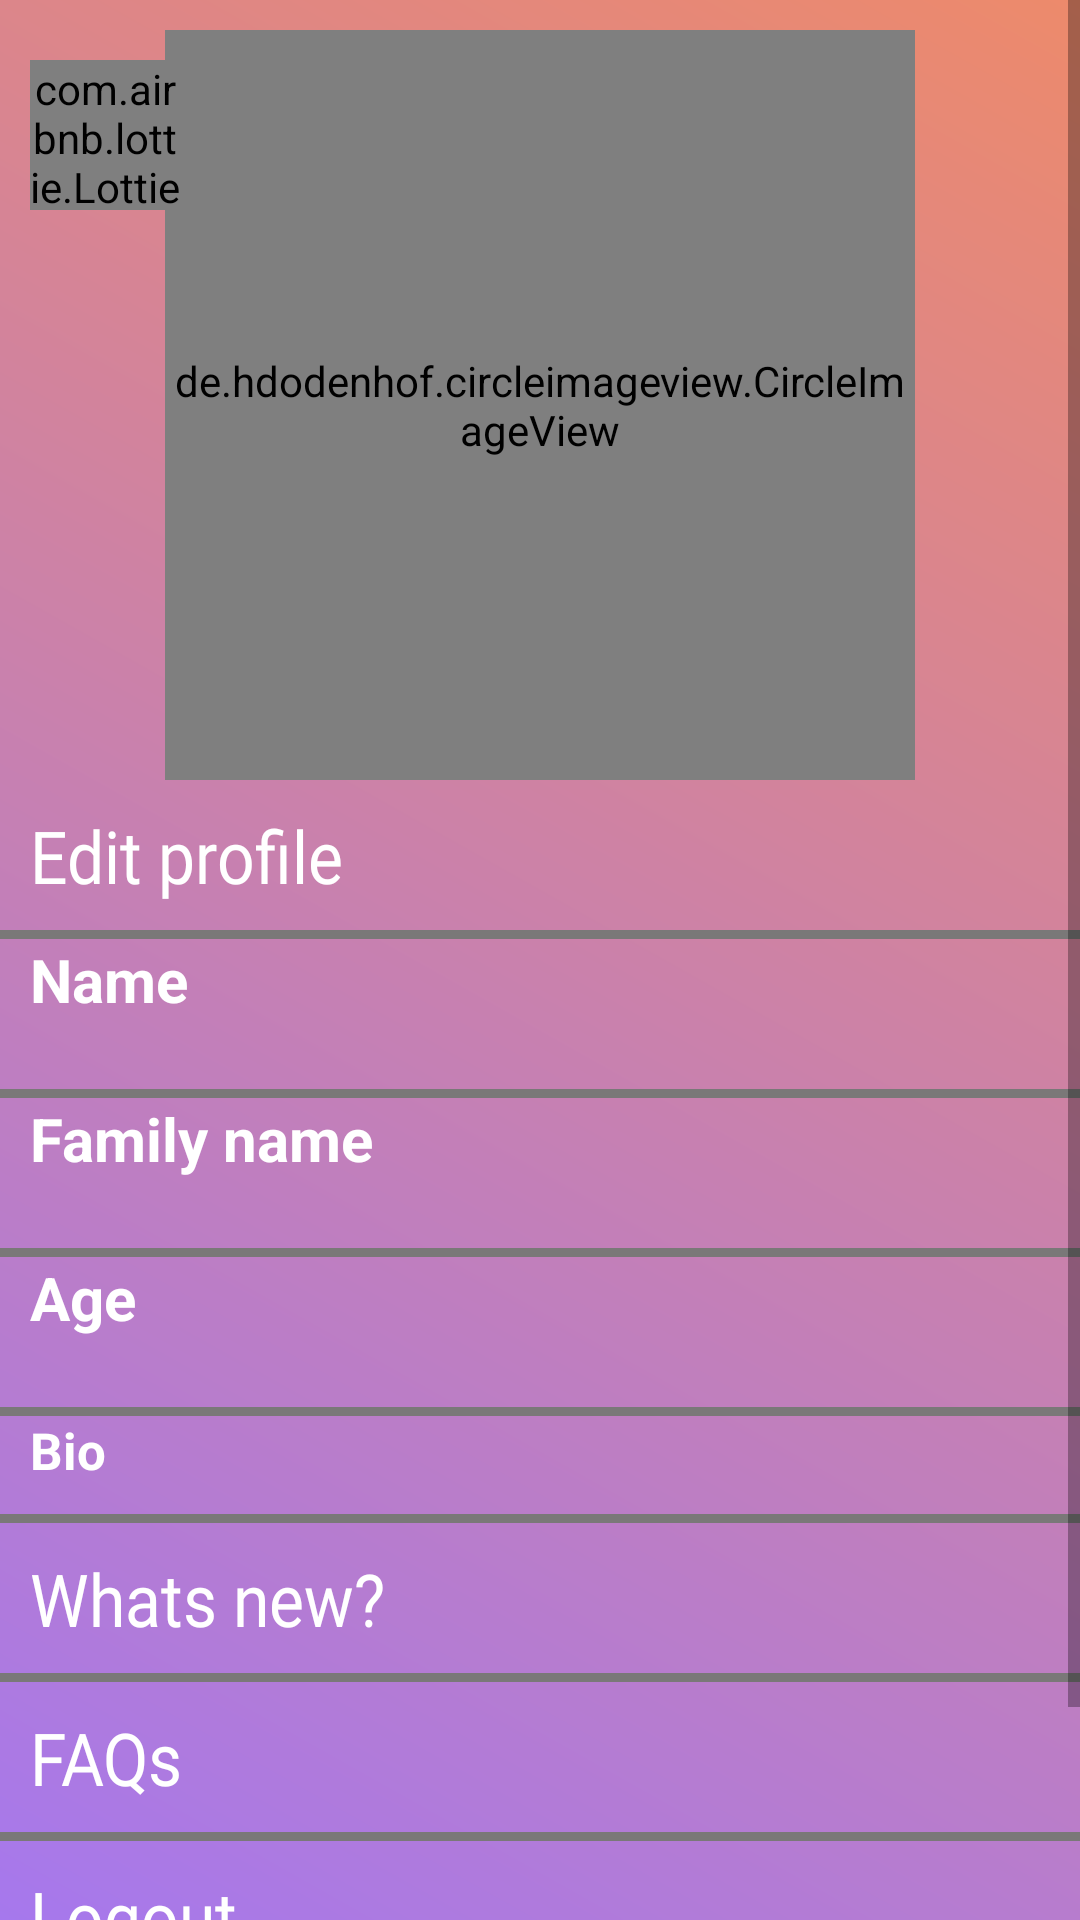

Reconstruct the res/layout file that produces this screen, plus the resources it refers to.
<!-- AndroidManifest.xml: application theme Theme.AppCompat.Light -->
<!-- res/layout/fragment_profile.xml -->
<?xml version="1.0" encoding="utf-8"?>
<ScrollView xmlns:android="http://schemas.android.com/apk/res/android"
    xmlns:app="http://schemas.android.com/apk/res-auto"
    xmlns:tools="http://schemas.android.com/tools"
    android:layout_width="match_parent"
    android:layout_height="match_parent"
    android:background="@drawable/grad_test_two">

    <LinearLayout
        android:id="@+id/profile_frag"
        android:layout_width="match_parent"
        android:layout_height="wrap_content"
        android:orientation="vertical"
        tools:context=".profile">

        <RelativeLayout
            android:layout_width="match_parent"
            android:layout_height="wrap_content"
            android:layout_marginTop="10dp">

            <de.hdodenhof.circleimageview.CircleImageView
                android:id="@+id/image"
                android:layout_width="250dp"
                android:layout_height="250dp"
                android:src="@drawable/profile"
                android:layout_centerInParent="true"
                app:civ_border_color="#878383"
                app:civ_border_width="7dp" />

            <com.airbnb.lottie.LottieAnimationView
                android:id="@+id/loading"
                android:layout_width="50dp"
                android:layout_height="50dp"
                android:layout_alignParentStart="true"
                android:layout_marginStart="10dp"
                android:layout_marginTop="10dp"
                app:lottie_autoPlay="true"
                app:lottie_loop="true"
                app:lottie_rawRes="@raw/yellow"
                app:lottie_speed="2.1" />
        </RelativeLayout>

        <TextView
            android:id="@+id/edit"
            android:layout_width="match_parent"
            android:layout_height="50dp"
            android:layout_marginStart="10dp"
            android:fontFamily="@font/archivo_black"
            android:layout_marginEnd="10dp"
            android:scaleY="1.1"
            android:clickable="true"
            android:focusable="true"
            android:gravity="left|center_vertical"
            android:text="@string/edit_profile"
            android:textColor="@color/white"
            android:textSize="22sp"
            tools:ignore="RtlHardcoded" />

        <ImageView
            android:layout_width="match_parent"
            android:layout_height="3dp"
            android:background="#7A7878"
            android:contentDescription="@string/app_name" />

        <TextView
            android:id="@+id/name"
            android:layout_width="match_parent"
            android:layout_height="50dp"
            android:layout_marginStart="10dp"
            android:layout_marginEnd="10dp"
            android:clickable="true"
            android:textStyle="bold"
            android:focusable="true"
            android:gravity="left|top"
            android:lineSpacingExtra="-3dp"
            android:text="@string/name"
            android:textColor="@color/white"
            android:textSize="20sp"
            app:drawableEndCompat="@drawable/edit"
            tools:ignore="RtlHardcoded" />

        <ImageView
            android:id="@+id/one"
            android:layout_width="match_parent"
            android:layout_height="3dp"
            android:background="#7A7878"
            android:contentDescription="@string/app_name" />

        <TextView
            android:id="@+id/family"
            android:layout_width="match_parent"
            android:layout_height="50dp"
            android:layout_marginStart="10dp"
            android:layout_marginEnd="10dp"
            android:clickable="true"
            android:focusable="true"
            android:gravity="left|top"
            android:lineSpacingExtra="-3dp"
            android:text="@string/family_name"
            android:textStyle="bold"
            android:textColor="@color/white"
            android:textSize="20sp"
            app:drawableEndCompat="@drawable/edit"
            tools:ignore="RtlHardcoded" />

        <ImageView
            android:id="@+id/two"
            android:layout_width="match_parent"
            android:layout_height="3dp"
            android:background="#7A7878"
            android:contentDescription="@string/app_name" />


        <TextView
            android:id="@+id/age"
            android:layout_width="match_parent"
            android:layout_height="50dp"
            android:layout_marginStart="10dp"
            android:layout_marginEnd="10dp"
            android:clickable="true"
            android:focusable="true"
            android:gravity="left|top"
            android:textStyle="bold"
            android:lineSpacingExtra="-3dp"
            android:text="@string/age"
            android:textColor="@color/white"
            android:textSize="20sp"
            app:drawableEndCompat="@drawable/edit"
            tools:ignore="RtlHardcoded" />


        <ImageView
            android:id="@+id/three"
            android:layout_width="match_parent"
            android:layout_height="3dp"
            android:background="#7A7878"
            android:contentDescription="@string/app_name" />

        <TextView
            android:id="@+id/desc"
            android:layout_width="match_parent"
            android:layout_height="wrap_content"
            android:layout_marginStart="10dp"
            android:layout_marginEnd="10dp"
            android:layout_marginBottom="10dp"
            android:clickable="true"
            android:focusable="true"
            android:textSize="17sp"
            android:gravity="left|top"
            android:lineSpacingExtra="-3dp"
            android:text="@string/bio"
            android:textColor="@color/white"
            android:textStyle="bold"
            app:drawableEndCompat="@drawable/edit"
            tools:ignore="RtlHardcoded" />


        <ImageView
            android:id="@+id/a"
            android:layout_width="match_parent"
            android:layout_height="3dp"
            android:background="#7A7878"
            android:contentDescription="@string/app_name" />

        <TextView
            android:id="@+id/change_log"
            android:layout_width="match_parent"
            android:layout_height="50dp"
            android:layout_marginStart="10dp"
            android:layout_marginEnd="10dp"
            android:clickable="true"
            android:fontFamily="@font/archivo_black"

            android:scaleY="1.1"
            android:focusable="true"
            android:gravity="left|center_vertical"
            android:text="@string/whats_new"
            android:textColor="@color/white"
            android:textSize="22sp"
            tools:ignore="RtlHardcoded" />


        <ImageView
            android:layout_width="match_parent"
            android:layout_height="3dp"
            android:background="#7A7878"
            android:contentDescription="@string/app_name" />

        <TextView
            android:id="@+id/faq"
            android:layout_width="match_parent"
            android:layout_height="50dp"
            android:layout_marginStart="10dp"
            android:layout_marginEnd="10dp"
            android:clickable="true"
            android:focusable="true"

            android:fontFamily="@font/archivo_black"
            android:gravity="left|center_vertical"
            android:scaleY="1.1"
            android:text="@string/faq_s"
            android:textColor="@color/white"
            android:textSize="22sp"
            tools:ignore="RtlHardcoded" />


        <ImageView
            android:layout_width="match_parent"
            android:layout_height="3dp"
            android:background="#7A7878"
            android:contentDescription="@string/app_name" />

        <TextView
            android:id="@+id/logout"
            android:layout_width="match_parent"
            android:layout_height="50dp"
            android:layout_marginStart="10dp"
            android:layout_marginEnd="10dp"
            android:clickable="true"
            android:focusable="true"
            android:fontFamily="@font/archivo_black"
            android:gravity="left|center_vertical"
            android:text="@string/logout"
            android:textColor="@color/white"
            android:scaleY="1.1"
            android:textSize="22sp"
            tools:ignore="RtlHardcoded" />


        <ImageView
            android:layout_width="match_parent"
            android:layout_height="3dp"
            android:background="#7A7878"
            android:contentDescription="@string/app_name" />

        <TextView
            android:id="@+id/delete"
            android:layout_width="match_parent"
            android:layout_height="50dp"
            android:layout_marginStart="10dp"
            android:layout_marginEnd="10dp"
            android:clickable="true"
            android:fontFamily="@font/archivo_black"

            android:focusable="true"
            android:scaleY="1.1"
            android:gravity="left|center_vertical"
            android:text="@string/delete_account"
            android:textColor="@color/white"
            android:textSize="22sp"
            tools:ignore="RtlHardcoded" />


        <ImageView
            android:layout_width="match_parent"
            android:layout_height="3dp"
            android:background="#7A7878"
            android:contentDescription="@string/app_name" />

    </LinearLayout>
</ScrollView>
<!-- resources referenced by this layout -->
<resources>
  <!-- drawable grad_test_two (drawable-v24) -->
  <?xml version="1.0" encoding="utf-8"?>
  <shape xmlns:android="http://schemas.android.com/apk/res/android"
      android:shape="rectangle" android:innerRadius="30dp">
      <corners android:radius="0dp"/>
  
      <gradient
          android:startColor="#A678ED"
          android:type="linear"
          android:gradientRadius="320dp"
          android:angle="45"
          android:endColor="#ED8A6B">
      </gradient>
  </shape>
  <string name="age">Age</string>
  <string name="app_name">Ayiri Matrimony</string>
  <string name="bio">Bio</string>
  <string name="delete_account">Delete account</string>
  <string name="edit_profile">Edit profile</string>
  <string name="family_name">Family name</string>
  <string name="faq_s">FAQs</string>
  <string name="logout">Logout</string>
  <string name="name">Name</string>
  <string name="whats_new">Whats new?</string>
  <!-- not gathered from this repository: default colours our renderer supplied (Android Studio template values) -->
  <color name="white">#FFFFFFFF</color>
</resources>
